Run: headless pygame with SDL's dummy video driver; simulated clock (each Clock.tick advances the game by its frame time, no real sleeping); random seed 0; keys injected as events and as key.get_pressed() state; no mouse input.
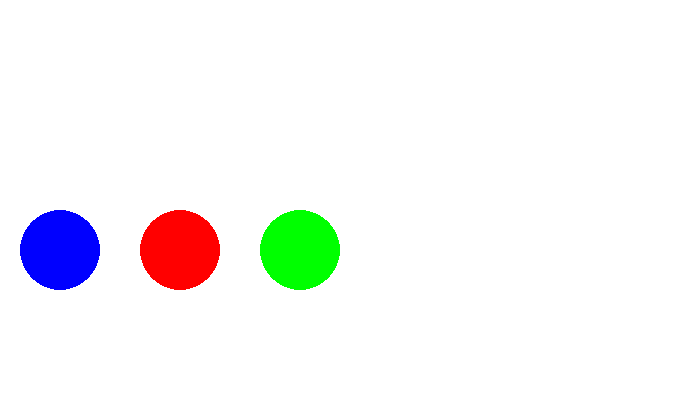
Frame 1 of 4 · flips 1–60 · no input
Frame 2 of 4 · flips 61–180 · tapped SPACE, RETURN · held RIGHT (→), D · screen unchanged from frame 1, image omitted
Frame 3 of 4 · flips 181–300 · held DOWN (↓), S · screen unchanged from frame 2, image omitted
Frame 4 of 4 · flips 301–420 · held LEFT (←), A, UP (↑), W · screen unchanged from frame 3, image omitted

The pygame program that drew these frames:

import pygame
from math import pi
pygame.init()
size = [700, 400]
screen = pygame.display.set_mode(size)
done = False
clock = pygame.time.Clock()
while not done:
    clock.tick(10)
    for event in pygame.event.get():
        if event.type == pygame.QUIT:
            done = True
    screen.fill((255, 255, 255))
    pygame.draw.circle(screen, (0, 0, 255), [60, 250], 40)
    pygame.draw.circle(screen, (255, 0, 0), [180, 250], 40)
    pygame.draw.circle(screen, (0, 255, 0), [300, 250], 40)

    pygame.display.flip()
pygame.quit()
